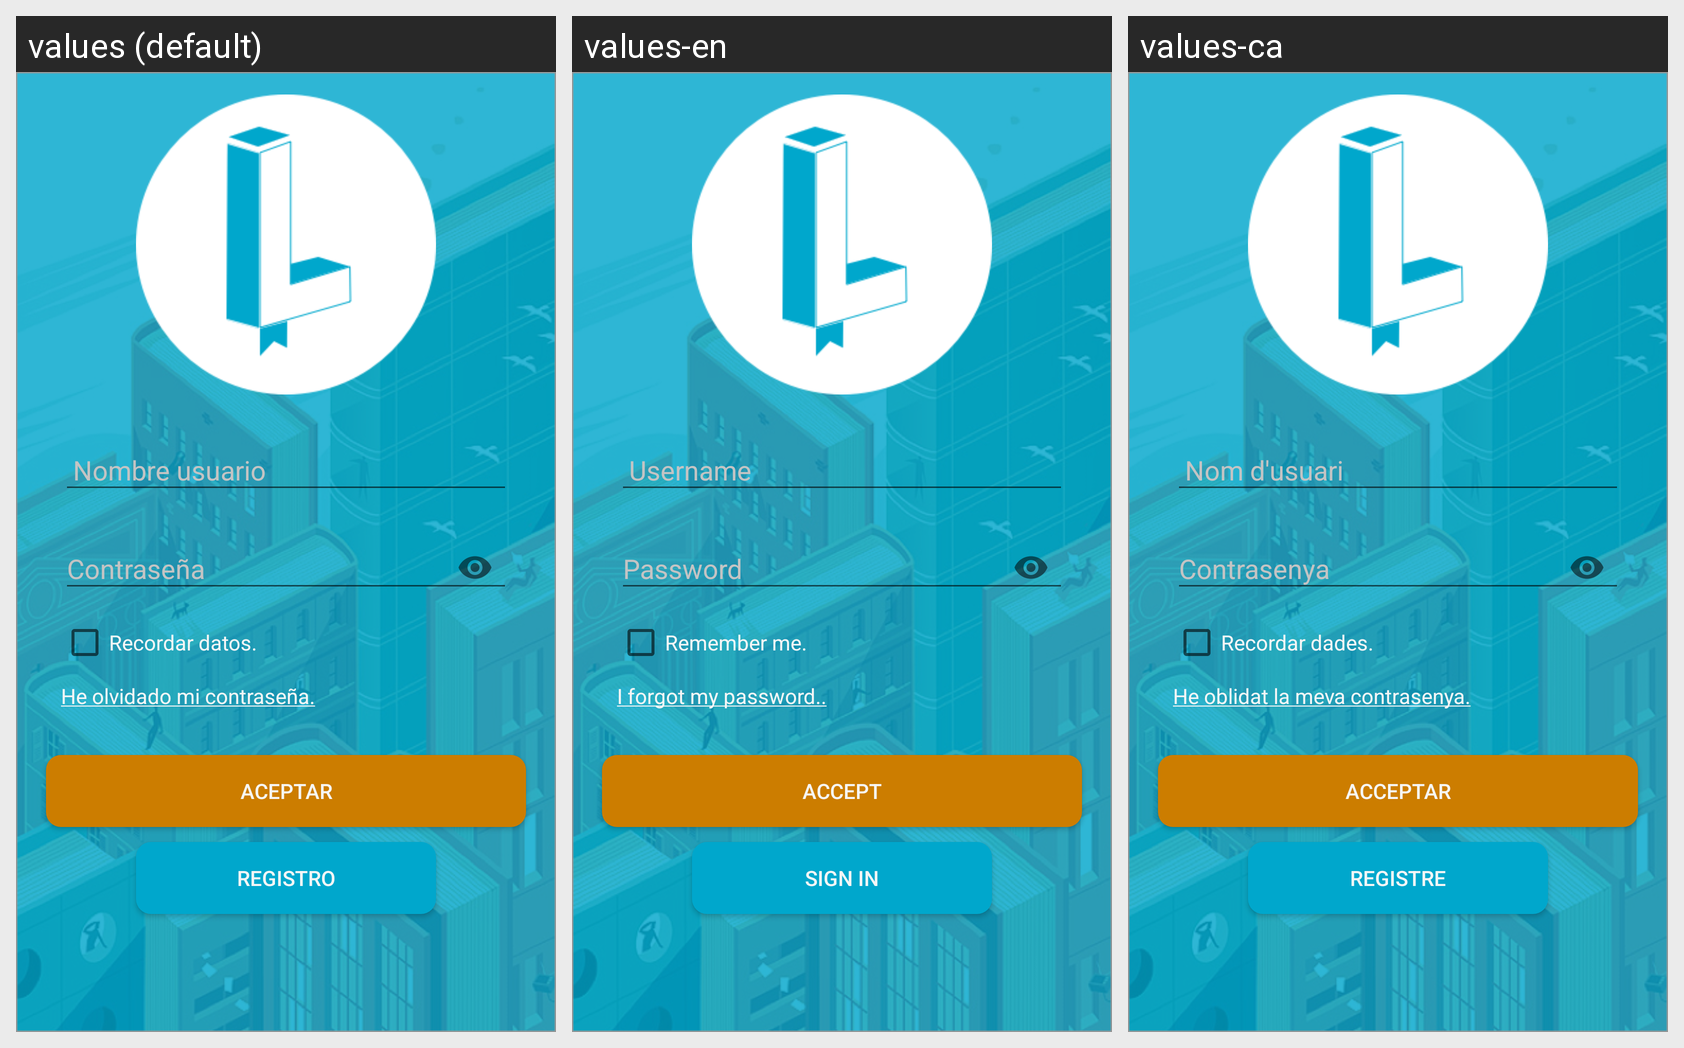

Translations of the strings shown on this Android screen, per locale in the grid:
Android screen res/layout/activity_login.xml rendered under 3 locales, left to right: values (default), values-en, values-ca. Device: Nexus 5 (rendered at 1080×1920; each locale shown at half size, 540×960, under a caption strip naming it); theme AppTheme.
Strings drawn on this screen, with the default value and each locale's value (text and hints the layout hard-codes, and strings that could not be matched under every locale, appear in the picture but are not listed):

nom_usuario
  values: Nombre usuario
  values-en: Username
  values-ca: Nom d'usuari

recordar_datos
  values: Recordar datos.
  values-en: Remember me.
  values-ca: Recordar dades.

heOlvidadoContrasenya
  values: He olvidado mi contraseña.
  values-en: I forgot my password..
  values-ca: He oblidat la meva contrasenya.

boton_aceptar
  values: ACEPTAR
  values-en: ACCEPT
  values-ca: ACCEPTAR

boton_registro
  values: REGISTRO
  values-en: SIGN IN
  values-ca: REGISTRE
